Run: headless pygame with SDL's dummy video driver; simulated clock (each Clock.tick advances the game by its frame time, no real sleeping); random seed 0; keys injected as events and as key.get_pressed() state; mouse plan: one left click at the window centre at the start of phase 2, then a move to the lower-right quarter at the start of phase 3.
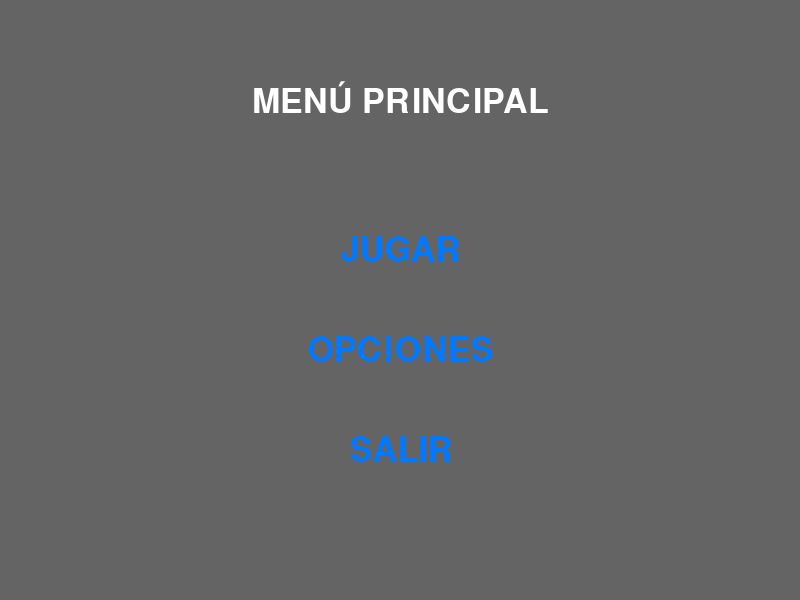
Frame 1 of 4 · flips 1–60 · no input
Frame 2 of 4 · flips 61–180 · clicked the window centre · tapped SPACE, RETURN · held RIGHT (→), D · screen unchanged from frame 1, image omitted
Frame 3 of 4 · flips 181–300 · moved the mouse to the lower-right quarter · held DOWN (↓), S · screen unchanged from frame 2, image omitted
Frame 4 of 4 · flips 301–420 · held LEFT (←), A, UP (↑), W · screen unchanged from frame 3, image omitted

The pygame program that drew these frames:

import pygame
import sys

# Inicializar pygame
pygame.init()

# Configuración de la pantalla
ANCHO, ALTO = 800, 600
VENTANA = pygame.display.set_mode((ANCHO, ALTO))
pygame.display.set_caption("Menú de Videojuego")

# Colores
BLANCO = (255, 255, 255)
NEGRO = (0, 0, 0)
GRIS = (100, 100, 100)
AZUL = (0, 120, 255)

# Fuente
fuente = pygame.font.SysFont("Arial", 50)

# Función para dibujar texto centrado
def dibujar_texto(texto, fuente, color, superficie, x, y):
    render = fuente.render(texto, True, color)
    rect = render.get_rect(center=(x, y))
    superficie.blit(render, rect)
    return rect

# Funciones del menú
def menu_principal():
    while True:
        VENTANA.fill(GRIS)

        # Dibujar botones
        titulo = dibujar_texto("MENÚ PRINCIPAL", fuente, BLANCO, VENTANA, ANCHO // 2, 100)
        boton_jugar = dibujar_texto("JUGAR", fuente, AZUL, VENTANA, ANCHO // 2, 250)
        boton_opciones = dibujar_texto("OPCIONES", fuente, AZUL, VENTANA, ANCHO // 2, 350)
        boton_salir = dibujar_texto("SALIR", fuente, AZUL, VENTANA, ANCHO // 2, 450)

        for evento in pygame.event.get():
            if evento.type == pygame.QUIT:
                pygame.quit()
                sys.exit()
            if evento.type == pygame.MOUSEBUTTONDOWN:
                if boton_jugar.collidepoint(evento.pos):
                    jugar()
                if boton_opciones.collidepoint(evento.pos):
                    opciones()
                if boton_salir.collidepoint(evento.pos):
                    pygame.quit()
                    sys.exit()

        pygame.display.update()

def jugar():
    corriendo = True
    while corriendo:
        VENTANA.fill(NEGRO)
        dibujar_texto("JUGANDO...", fuente, BLANCO, VENTANA, ANCHO // 2, ALTO // 2)
        dibujar_texto("Presiona ESC para volver", pygame.font.SysFont("Arial", 25), BLANCO, VENTANA, ANCHO // 2, ALTO - 50)

        for evento in pygame.event.get():
            if evento.type == pygame.QUIT:
                pygame.quit()
                sys.exit()
            if evento.type == pygame.KEYDOWN and evento.key == pygame.K_ESCAPE:
                corriendo = False

        pygame.display.update()

def opciones():
    corriendo = True
    while corriendo:
        VENTANA.fill((30, 30, 30))
        dibujar_texto("OPCIONES", fuente, BLANCO, VENTANA, ANCHO // 2, ALTO // 2 - 100)
        dibujar_texto("Presiona ESC para volver", pygame.font.SysFont("Arial", 25), BLANCO, VENTANA, ANCHO // 2, ALTO - 50)

        for evento in pygame.event.get():
            if evento.type == pygame.QUIT:
                pygame.quit()
                sys.exit()
            if evento.type == pygame.KEYDOWN and evento.key == pygame.K_ESCAPE:
                corriendo = False

        pygame.display.update()

# Ejecutar el menú
menu_principal()
